Run: headless pygame with SDL's dummy video driver; simulated clock (each Clock.tick advances the game by its frame time, no real sleeping); random seed 0; keys injected as events and as key.get_pressed() state; no mouse input.
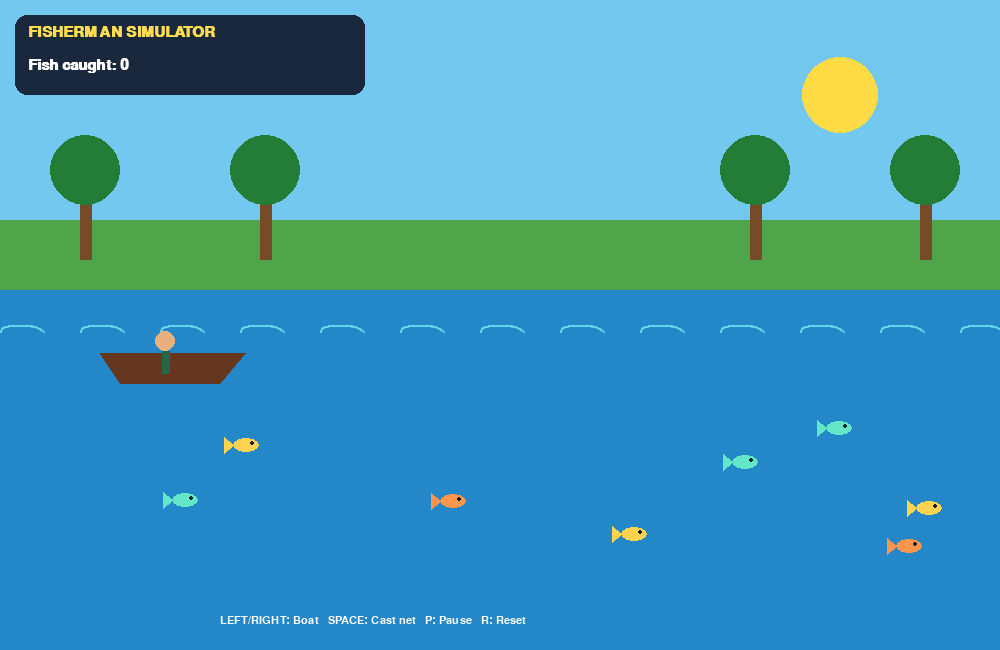
Frame 1 of 4 · flips 1–60 · no input
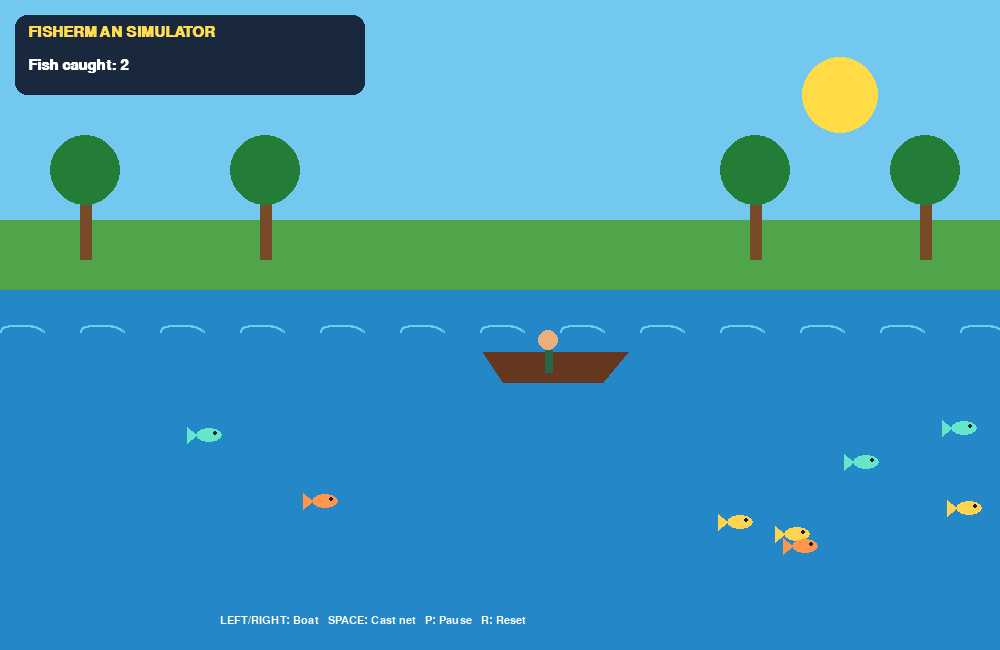
Frame 2 of 4 · flips 61–180 · tapped SPACE, RETURN · held RIGHT (→), D
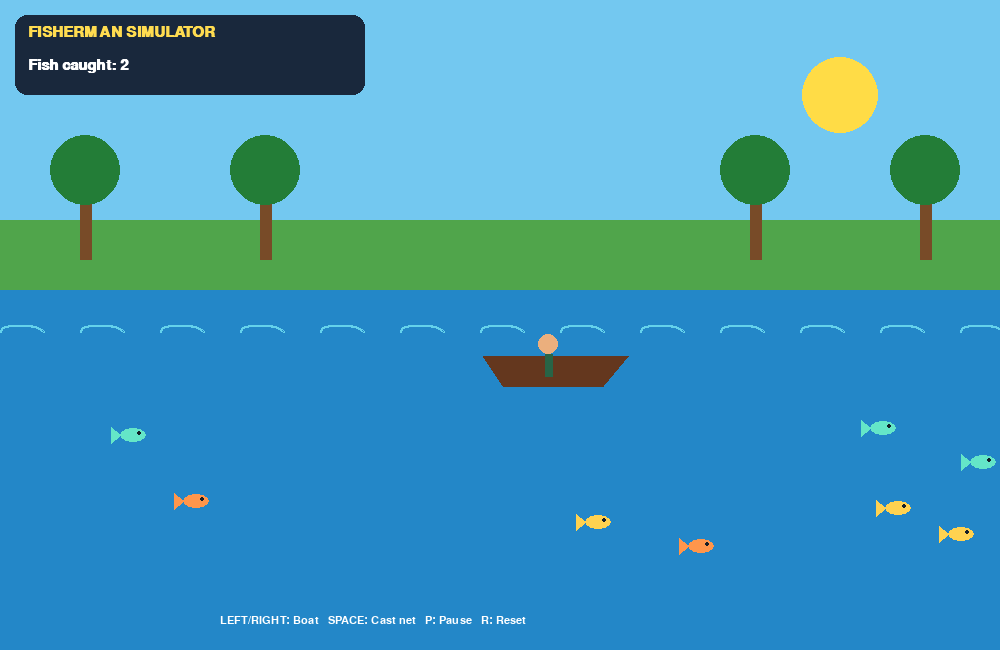
Frame 3 of 4 · flips 181–300 · held DOWN (↓), S
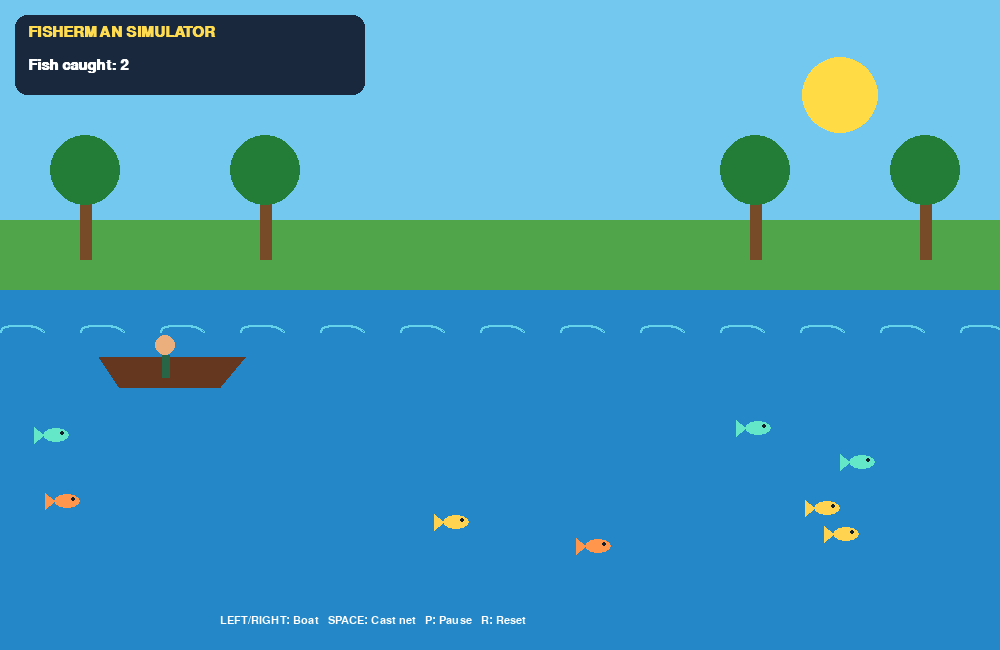
Frame 4 of 4 · flips 301–420 · held LEFT (←), A, UP (↑), W

The pygame program that drew these frames:


import pygame, random, math

pygame.init()
W,H = 1000,650
screen = pygame.display.set_mode((W,H))
pygame.display.set_caption("Interactive Fisherman Simulator")
clock = pygame.time.Clock()
font = pygame.font.SysFont("arial",22,bold=True)

boat_x = 100.0
fish = []
for i in range(8):
    fish.append({
        "x":random.randint(30,W-30),
        "y":random.randint(410,590),
        "speed":random.choice([-1,1])*random.randint(35,90),
        "color":random.choice([(255,150,75),(255,210,80),(100,230,200)])
    })

net_active = False
net_time = 0.0
score = 0
paused = False
running = True

while running:
    dt = min(clock.tick(60)/1000,0.04)

    for e in pygame.event.get():
        if e.type == pygame.QUIT: running = False
        if e.type == pygame.KEYDOWN:
            if e.key == pygame.K_ESCAPE: running = False
            if e.key == pygame.K_SPACE and not paused:
                net_active = True
                net_time = 0.7
            if e.key == pygame.K_p: paused = not paused
            if e.key == pygame.K_r:
                boat_x = 100.0
                score = 0
                net_active = False

    keys = pygame.key.get_pressed()

    if not paused:
        if keys[pygame.K_LEFT]: boat_x -= 200*dt
        if keys[pygame.K_RIGHT]: boat_x += 200*dt
        boat_x = max(0,min(W-150,boat_x))

        for f in fish:
            f["x"] += f["speed"]*dt
            if f["x"] < 15 or f["x"] > W-15:
                f["speed"] *= -1

        if net_active:
            net_time -= dt
            for f in fish[:]:
                if abs(f["x"]-(boat_x+65)) < 75 and abs(f["y"]-510) < 75:
                    fish.remove(f)
                    score += 1
                    fish.append({
                        "x":random.randint(20,W-20),
                        "y":random.randint(420,590),
                        "speed":random.choice([-1,1])*random.randint(35,90),
                        "color":random.choice([(255,150,75),(255,210,80),(100,230,200)])
                    })
            if net_time <= 0:
                net_active = False

    # Sky and village banks
    screen.fill((115,200,240))
    pygame.draw.circle(screen,(255,220,70),(840,95),38)
    pygame.draw.rect(screen,(80,165,75),(0,220,W,70))
    for x in (80,260,750,920):
        pygame.draw.rect(screen,(120,75,40),(x,180,12,80))
        pygame.draw.circle(screen,(35,125,55),(x+5,170),35)

    # River
    pygame.draw.rect(screen,(35,135,200),(0,290,W,H-290))
    for x in range(0,W,80):
        pygame.draw.arc(screen,(100,210,235),(x,325,45,14),0,math.pi,2)

    # Fish
    for f in fish:
        x,y = int(f["x"]),int(f["y"])
        pygame.draw.ellipse(screen,f["color"],(x-13,y-7,26,14))
        pygame.draw.polygon(screen,f["color"],[(x-12,y),(x-22,y-8),(x-22,y+8)])
        pygame.draw.circle(screen,(20,30,40),(x+6,y-2),2)

    # Boat
    by = 355 + math.sin(pygame.time.get_ticks()*.004)*3
    pygame.draw.polygon(screen,(100,55,30),[(int(boat_x),by),(int(boat_x+145),by),(int(boat_x+120),by+30),(int(boat_x+20),by+30)])
    pygame.draw.circle(screen,(235,175,125),(int(boat_x+65),int(by-12)),10)
    pygame.draw.line(screen,(40,100,70),(int(boat_x+65),int(by-2)),(int(boat_x+65),int(by+20)),8)

    # Fishing net
    if net_active:
        nx,ny = int(boat_x+65),int(by+80)
        pygame.draw.line(screen,(240,235,210),(int(boat_x+65),int(by+20)),(nx,ny),3)
        pygame.draw.circle(screen,(240,235,210),(nx,ny),42,3)
        for offset in (-20,0,20):
            pygame.draw.line(screen,(240,235,210),(nx-25,ny+offset),(nx+25,ny+offset),1)

    pygame.draw.rect(screen,(25,40,60),(15,15,350,80),border_radius=12)
    screen.blit(font.render("FISHERMAN SIMULATOR",True,(255,220,80)),(28,25))
    screen.blit(font.render(f"Fish caught: {score}",True,(255,255,255)),(28,58))
    screen.blit(pygame.font.SysFont("arial",17).render("LEFT/RIGHT: Boat   SPACE: Cast net   P: Pause   R: Reset",True,(255,255,255)),(220,615))

    if paused:
        screen.blit(font.render("PAUSED",True,(255,255,255)),(450,270))

    pygame.display.flip()

pygame.quit()
